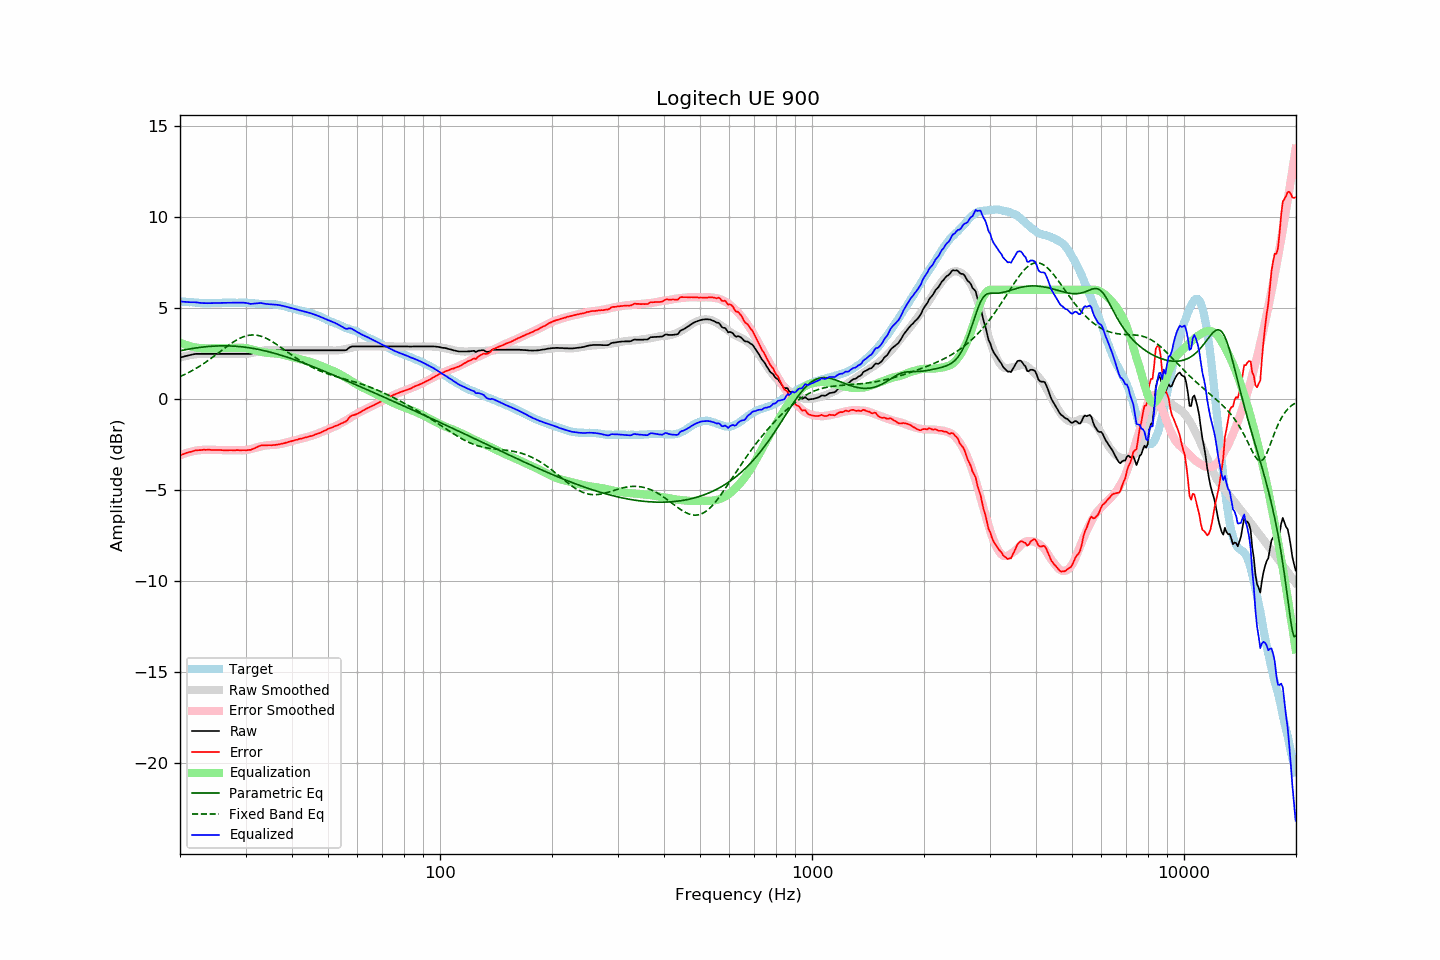

The data file committed next to this chart (first rows):
frequency, raw, error, smoothed, error_smoothed, equalization, parametric_eq, fixed_band_eq, equalized_raw, equalized_smoothed, target
20.00, 2.28, -3.09, 2.28, -3.09, 3.09, 2.65, 1.23, 5.37, 5.37, 5.36
20.20, 2.30, -3.06, 2.30, -3.05, 3.05, 2.67, 1.27, 5.35, 5.36, 5.35
20.40, 2.32, -3.03, 2.33, -3.02, 3.02, 2.68, 1.31, 5.34, 5.35, 5.34
20.61, 2.35, -3.00, 2.35, -2.99, 2.99, 2.70, 1.35, 5.34, 5.34, 5.34
20.81, 2.37, -2.95, 2.37, -2.96, 2.96, 2.72, 1.40, 5.33, 5.33, 5.32
21.02, 2.39, -2.93, 2.39, -2.93, 2.93, 2.73, 1.44, 5.32, 5.32, 5.32
21.23, 2.41, -2.90, 2.41, -2.91, 2.91, 2.75, 1.49, 5.32, 5.31, 5.31
21.44, 2.43, -2.89, 2.42, -2.88, 2.88, 2.77, 1.53, 5.31, 5.31, 5.32
21.66, 2.45, -2.86, 2.44, -2.86, 2.86, 2.78, 1.58, 5.31, 5.30, 5.31
21.87, 2.47, -2.83, 2.45, -2.85, 2.85, 2.79, 1.63, 5.31, 5.30, 5.30
22.09, 2.48, -2.81, 2.46, -2.83, 2.83, 2.81, 1.68, 5.31, 5.29, 5.29
22.31, 2.48, -2.81, 2.47, -2.82, 2.82, 2.82, 1.74, 5.29, 5.29, 5.29
22.54, 2.48, -2.80, 2.48, -2.80, 2.80, 2.83, 1.79, 5.28, 5.28, 5.28
22.76, 2.48, -2.80, 2.48, -2.80, 2.80, 2.84, 1.85, 5.27, 5.28, 5.28
22.99, 2.48, -2.79, 2.48, -2.79, 2.79, 2.85, 1.91, 5.27, 5.27, 5.27
23.22, 2.48, -2.78, 2.48, -2.79, 2.79, 2.86, 1.96, 5.27, 5.27, 5.26
23.45, 2.48, -2.79, 2.48, -2.78, 2.78, 2.87, 2.02, 5.26, 5.27, 5.27
23.69, 2.48, -2.78, 2.48, -2.78, 2.78, 2.88, 2.09, 5.26, 5.27, 5.26
23.92, 2.48, -2.78, 2.48, -2.78, 2.78, 2.89, 2.15, 5.26, 5.26, 5.26
24.16, 2.48, -2.79, 2.48, -2.79, 2.79, 2.89, 2.21, 5.26, 5.27, 5.27
24.40, 2.48, -2.80, 2.48, -2.79, 2.79, 2.90, 2.28, 5.27, 5.27, 5.28
24.65, 2.48, -2.80, 2.48, -2.79, 2.79, 2.91, 2.34, 5.27, 5.27, 5.27
24.89, 2.48, -2.80, 2.48, -2.79, 2.79, 2.91, 2.41, 5.27, 5.27, 5.27
25.14, 2.48, -2.79, 2.48, -2.79, 2.79, 2.91, 2.47, 5.27, 5.27, 5.27
25.39, 2.48, -2.79, 2.48, -2.80, 2.80, 2.92, 2.54, 5.28, 5.28, 5.27
25.65, 2.48, -2.79, 2.48, -2.80, 2.80, 2.92, 2.61, 5.28, 5.28, 5.27
25.91, 2.48, -2.80, 2.48, -2.80, 2.80, 2.92, 2.68, 5.28, 5.28, 5.28
26.16, 2.48, -2.81, 2.48, -2.80, 2.80, 2.92, 2.74, 5.28, 5.28, 5.29
26.43, 2.48, -2.81, 2.48, -2.81, 2.81, 2.92, 2.81, 5.28, 5.28, 5.29
26.69, 2.48, -2.81, 2.48, -2.81, 2.81, 2.92, 2.87, 5.29, 5.29, 5.29
26.96, 2.48, -2.81, 2.48, -2.81, 2.81, 2.92, 2.94, 5.29, 5.29, 5.29
27.23, 2.48, -2.81, 2.48, -2.81, 2.81, 2.92, 3.00, 5.29, 5.29, 5.29
27.50, 2.48, -2.81, 2.48, -2.81, 2.81, 2.91, 3.06, 5.29, 5.29, 5.28
27.77, 2.48, -2.81, 2.48, -2.81, 2.81, 2.91, 3.12, 5.29, 5.29, 5.29
28.05, 2.48, -2.81, 2.48, -2.81, 2.81, 2.90, 3.18, 5.29, 5.29, 5.29
28.33, 2.48, -2.80, 2.47, -2.82, 2.82, 2.90, 3.23, 5.29, 5.29, 5.28
28.62, 2.48, -2.80, 2.47, -2.82, 2.82, 2.89, 3.28, 5.30, 5.29, 5.28
28.90, 2.48, -2.81, 2.47, -2.82, 2.82, 2.88, 3.33, 5.30, 5.29, 5.29
29.19, 2.48, -2.81, 2.47, -2.82, 2.82, 2.87, 3.37, 5.30, 5.29, 5.29
29.48, 2.48, -2.81, 2.47, -2.81, 2.81, 2.86, 3.41, 5.29, 5.28, 5.29
29.78, 2.48, -2.81, 2.47, -2.81, 2.81, 2.85, 3.44, 5.29, 5.28, 5.28
30.08, 2.48, -2.81, 2.48, -2.80, 2.80, 2.84, 3.47, 5.28, 5.28, 5.29
30.38, 2.48, -2.80, 2.49, -2.78, 2.78, 2.83, 3.49, 5.26, 5.27, 5.28
30.68, 2.48, -2.79, 2.50, -2.76, 2.76, 2.82, 3.50, 5.24, 5.27, 5.27
30.99, 2.48, -2.79, 2.52, -2.74, 2.74, 2.80, 3.51, 5.22, 5.26, 5.27
31.30, 2.51, -2.75, 2.54, -2.72, 2.72, 2.79, 3.52, 5.23, 5.26, 5.26
31.61, 2.54, -2.71, 2.55, -2.70, 2.70, 2.77, 3.52, 5.24, 5.25, 5.25
31.93, 2.57, -2.67, 2.57, -2.67, 2.67, 2.76, 3.51, 5.24, 5.25, 5.24
32.24, 2.60, -2.64, 2.59, -2.65, 2.65, 2.74, 3.50, 5.25, 5.24, 5.24
32.57, 2.64, -2.59, 2.61, -2.63, 2.63, 2.72, 3.48, 5.26, 5.24, 5.23
32.89, 2.67, -2.56, 2.63, -2.60, 2.60, 2.70, 3.46, 5.27, 5.23, 5.22
33.22, 2.68, -2.54, 2.64, -2.58, 2.58, 2.68, 3.43, 5.26, 5.23, 5.22
33.55, 2.68, -2.54, 2.66, -2.57, 2.57, 2.66, 3.40, 5.24, 5.22, 5.22
33.89, 2.68, -2.55, 2.67, -2.55, 2.55, 2.64, 3.36, 5.23, 5.22, 5.23
34.23, 2.68, -2.54, 2.68, -2.54, 2.54, 2.62, 3.32, 5.22, 5.22, 5.21
34.57, 2.68, -2.53, 2.69, -2.53, 2.53, 2.60, 3.27, 5.21, 5.22, 5.21
34.92, 2.68, -2.53, 2.69, -2.52, 2.52, 2.58, 3.23, 5.20, 5.21, 5.21
35.27, 2.68, -2.54, 2.69, -2.52, 2.52, 2.55, 3.17, 5.20, 5.21, 5.22
35.62, 2.68, -2.52, 2.69, -2.51, 2.51, 2.53, 3.12, 5.19, 5.20, 5.20
35.97, 2.68, -2.52, 2.68, -2.51, 2.51, 2.51, 3.06, 5.19, 5.19, 5.20
... 635 more rows
